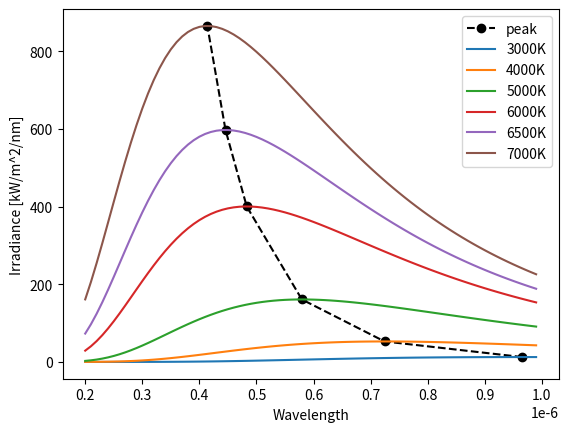

Reproduce this figure in Python. (Note: this script raises an exception after producing the figure.)
import matplotlib.pyplot as plt
import numpy as np

h = 6.62607015e-34
c = 299792458
kB = 1.380649e-23
b = 2.897771955e-3

def radiance(temperature, wavelength):
    return 2 * h * c ** 2 / (wavelength ** 5 * (np.exp(h * c / (kB * temperature * wavelength)) - 1))

def irradiance(temperature, wavelength):
    return 4 * np.pi * radiance(temperature, wavelength)

def peakWavelength(temperature):
    return b / temperature

temperatures = [3000, 4000, 5000, 6000, 6500, 7000]
wavelengths = np.arange(200e-9, 1000e-9, 10e-9)

peakWavelengths = np.array([peakWavelength(T) for T in temperatures])
peakValues = np.array([irradiance(T, peakWavelength(T)) for T in temperatures])

plt.plot(peakWavelengths, peakValues / 1e12, label=f"peak", color='black', marker='o', linestyle='dashed')
for T in temperatures:
    plt.plot(wavelengths, irradiance(T, wavelengths) / 1e12, label=f"{T}K")
plt.xlabel('Wavelength')
plt.ylabel('Irradiance [kW/m^2/nm]')
plt.legend()
plt.show()

import liar
from matplotlib.colors import TABLEAU_COLORS

observer = liar.Observer.standard()
wavelengths2 = np.array(observer.wavelengths)

spectra = [liar.spectra.BlackBody(T) for T in temperatures]
peakWavelengths = np.array([s.peakWavelength for s in spectra])
peakValues = np.array([s(w) for s, w in zip(spectra, peakWavelengths)])
colors = list(TABLEAU_COLORS)[:len(temperatures)]

plt.plot(peakWavelengths, peakValues, label=f"peak", color='black', marker='o', linestyle='dashed')
for T, s, color in zip(temperatures, spectra, colors):
    L = radiance(T, wavelengths)
    L /= np.max(L)
    plt.plot(wavelengths, L, label=f"{T}K", color=color, linestyle='dotted')
    
    Ls = np.array([s(w) for w in wavelengths2])
    plt.plot(wavelengths2, Ls, label=f"{T}K", color=color)
plt.xlabel('Wavelength')
plt.ylabel('Irradiance [kW/m^2/nm]')
plt.legend()
plt.show()

temps = np.arange(1000, 10000, 200)
plt.plot(temps, [liar.spectra.BlackBody(float(T)).luminance for T in temps], label=f"luminance", color='black')
plt.xlabel('Temperature [K]')
plt.ylabel('Luminance [cd/m^2]')
plt.legend()
plt.show()

for T, s in zip(temperatures, spectra):
    print(f"{T}K: y={s.luminance}, peak={s.peakWavelength/1e-9}nm")

s = liar.spectra.BlackBody(5200)
print(f"5200K: y={s.luminance}, peak={s.peakWavelength/1e-9}nm")